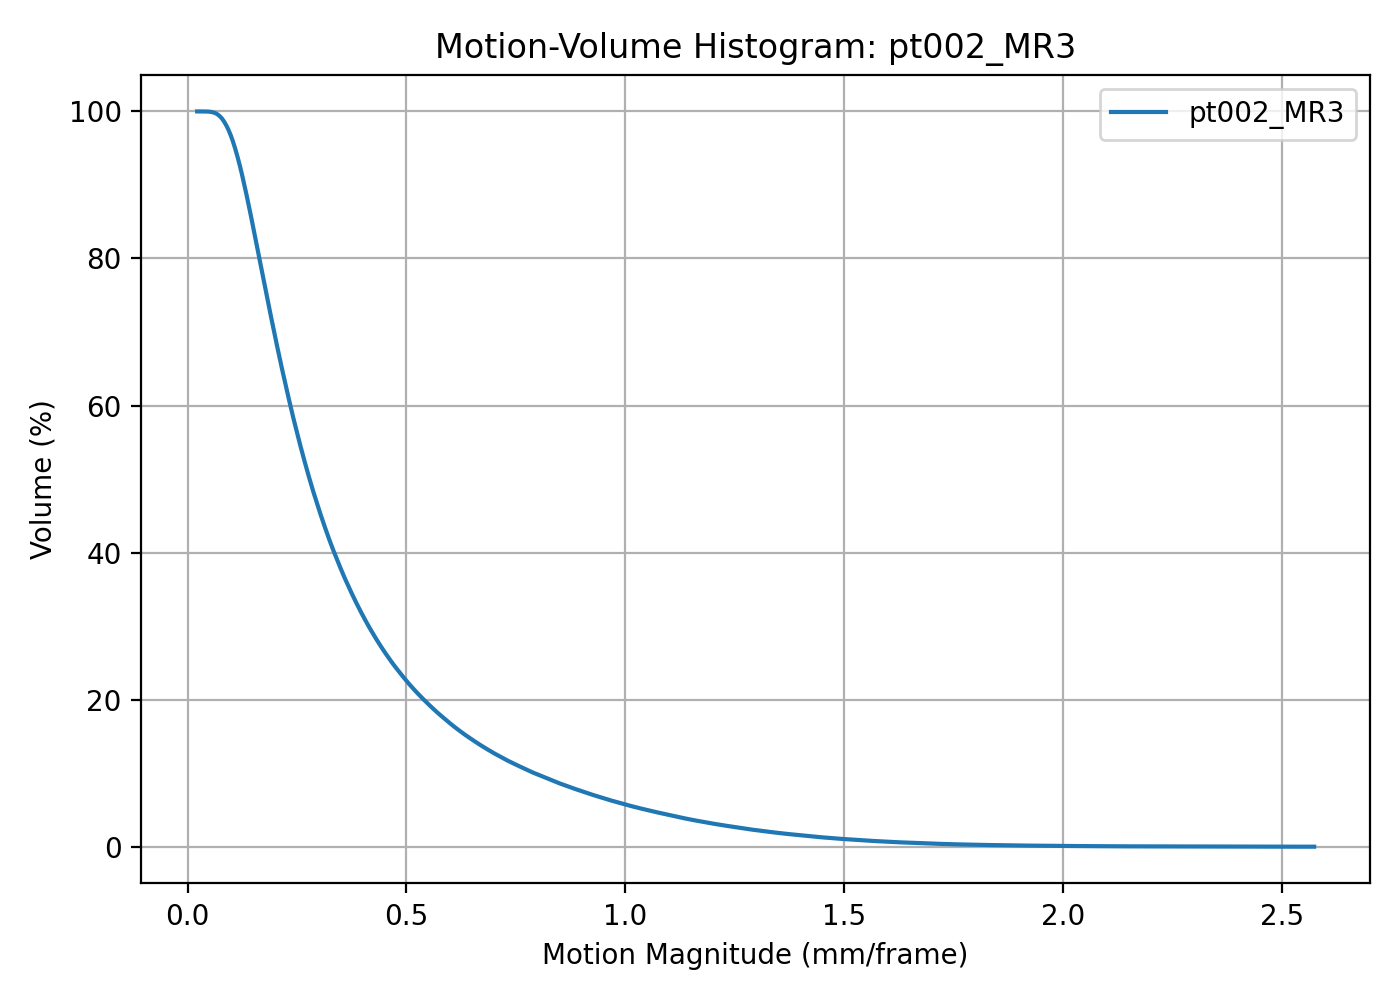

The data file committed next to this chart (first rows):
threshold, volume_percent
0.02187, 100
0.02698, 100
0.03209, 100
0.03721, 100
0.04232, 99.99
0.04743, 99.98
0.05255, 99.94
0.05766, 99.88
0.06277, 99.78
0.06788, 99.62
0.073, 99.38
0.07811, 99.06
0.08322, 98.63
0.08834, 98.11
0.09345, 97.49
0.09856, 96.75
0.1037, 95.9
0.1088, 94.93
0.1139, 93.86
0.119, 92.71
0.1241, 91.46
0.1292, 90.12
0.1344, 88.74
0.1395, 87.3
0.1446, 85.82
0.1497, 84.3
0.1548, 82.78
0.1599, 81.25
0.165, 79.7
0.1701, 78.16
0.1753, 76.61
0.1804, 75.08
0.1855, 73.56
0.1906, 72.06
0.1957, 70.58
0.2008, 69.12
0.2059, 67.67
0.211, 66.25
0.2162, 64.86
0.2213, 63.5
0.2264, 62.15
0.2315, 60.83
0.2366, 59.53
0.2417, 58.27
0.2468, 57.05
0.2519, 55.85
0.2571, 54.66
0.2622, 53.52
0.2673, 52.4
0.2724, 51.29
0.2775, 50.23
0.2826, 49.19
0.2877, 48.18
0.2928, 47.21
0.298, 46.24
0.3031, 45.31
0.3082, 44.39
0.3133, 43.51
0.3184, 42.64
0.3235, 41.79
... 440 more rows
